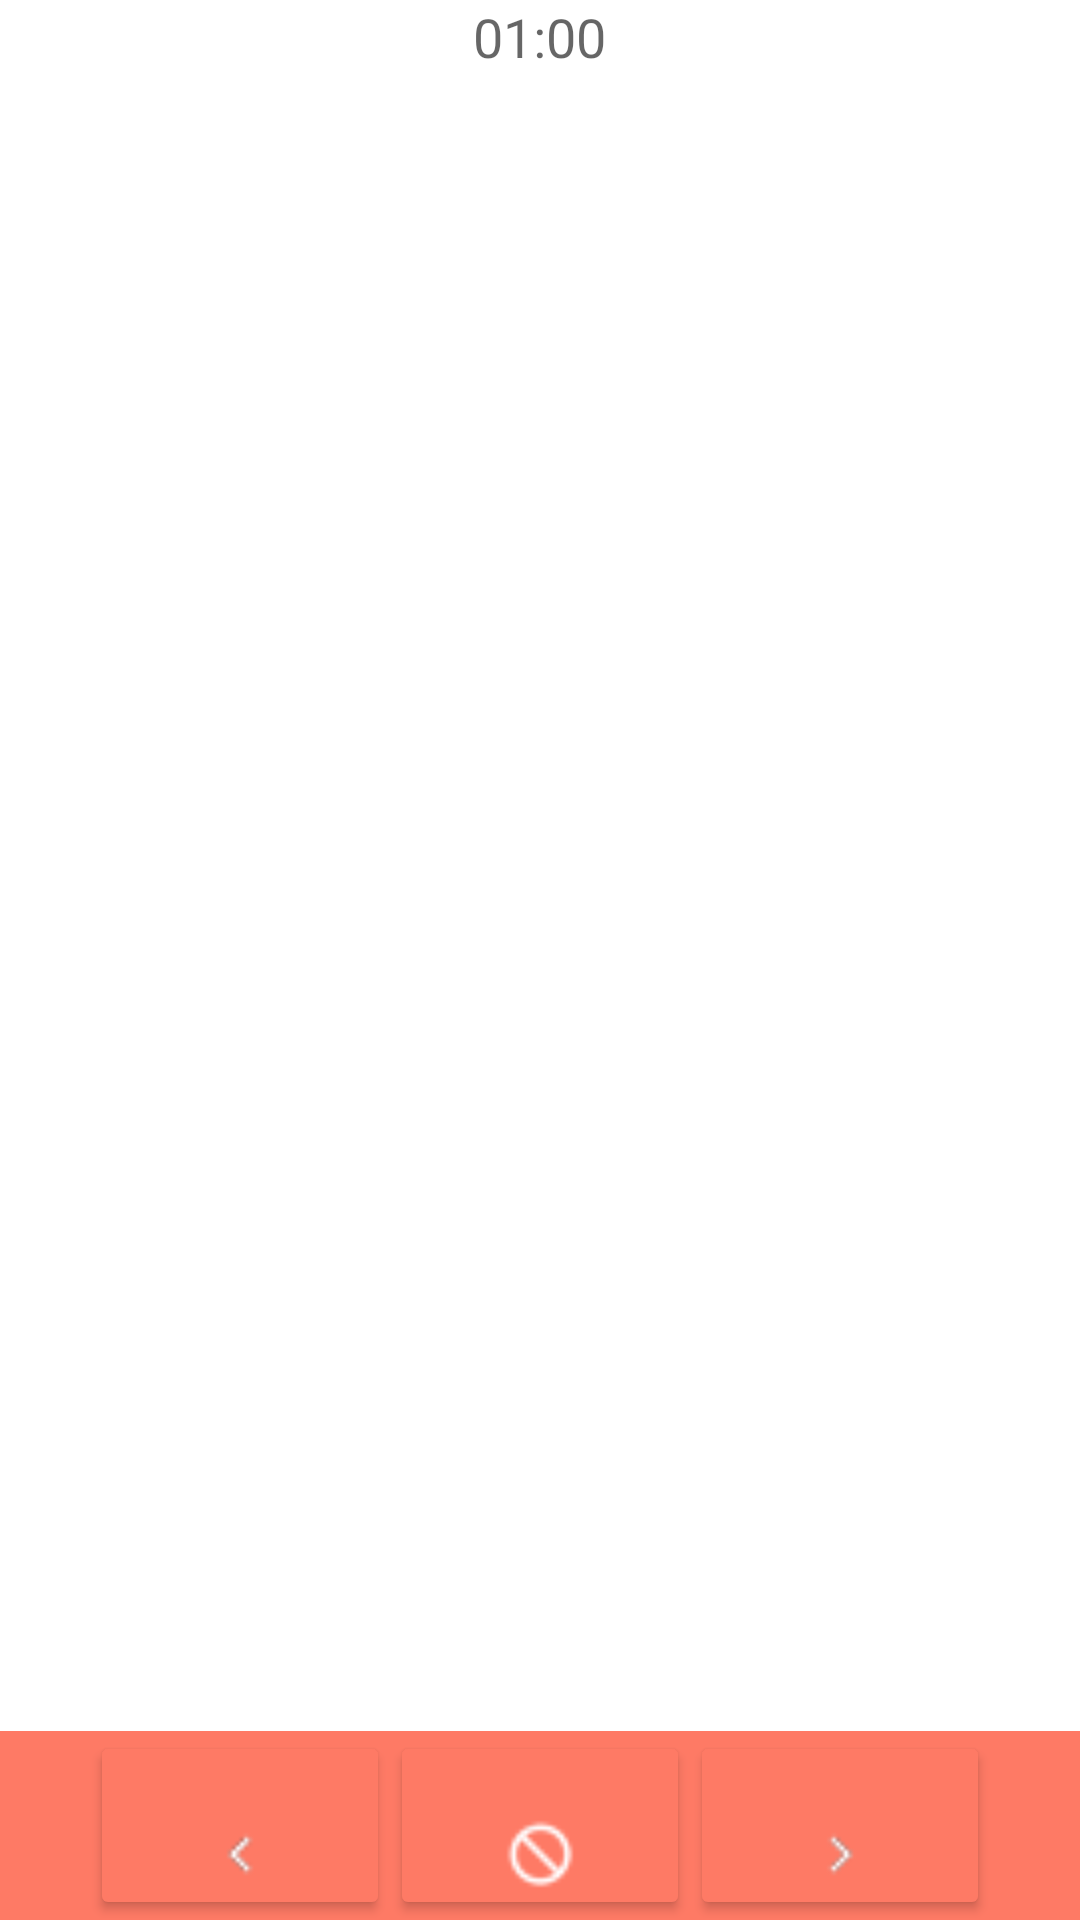

Reconstruct the res/layout file that produces this screen, plus the resources it refers to.
<!-- AndroidManifest.xml: application theme AppTheme -->
<!-- res/layout/activity_play_time_attack.xml -->
<RelativeLayout xmlns:android="http://schemas.android.com/apk/res/android"
    xmlns:tools="http://schemas.android.com/tools" android:layout_width="match_parent"
    android:layout_height="match_parent"
    android:paddingTop="@dimen/activity_vertical_margin"
    tools:context="com.novus.preuvirtual.PlayTimeAttack">

    <LinearLayout
        android:layout_width="fill_parent"
        android:layout_height="wrap_content"
        android:id="@+id/contentTime"
        android:orientation="vertical"
        android:gravity="center">

        <TextView
            android:layout_width="wrap_content"
            android:layout_height="wrap_content"
            android:textAppearance="?android:attr/textAppearanceMedium"
            android:text="01:00"
            android:id="@+id/textTiempo"
            android:layout_alignParentTop="true"
            />

    </LinearLayout>
    <LinearLayout
        android:id="@+id/contentPregunta"
        android:layout_width="fill_parent"
        android:layout_height="wrap_content"
        android:layout_below="@id/contentTime"
        android:layout_above="@+id/contentBntNavegación"
        android:orientation="vertical" >
    </LinearLayout>
    <LinearLayout
        android:layout_width="fill_parent"
        android:layout_height="wrap_content"
        android:id="@+id/contentBntNavegación"
        android:orientation="horizontal"
        android:layout_alignParentBottom="true"
        android:layout_alignParentRight="true"
        android:layout_alignParentEnd="true"
        android:gravity="center"
        android:background="@color/background_action_bar">

        <Button
            android:id="@+id/btnBackPregunta"
            android:layout_width="100dp"
            android:layout_height="wrap_content"
            android:drawableBottom="@drawable/ic_back_24dp"
            android:onClick="backPregunta"/>
        <Button
            android:id="@+id/btnOmitirPregunta"
            android:layout_width="100dp"
            android:layout_height="wrap_content"
            android:drawableBottom="@drawable/ic_omitida_24dp"/>
        <Button
            android:id="@+id/btnNextPregunta"
            android:layout_width="100dp"
            android:layout_height="wrap_content"
            android:drawableBottom="@drawable/ic_next_24dp"
            android:onClick="nextPregunta"/>

    </LinearLayout>


</RelativeLayout>
<!-- resources referenced by this layout -->
<resources>
  <item name="background_action_bar" type="color">#fe7a65</item>
  <!-- drawable ic_back_24dp: png bitmap (drawable-ldpi, 1275 bytes) -->
  <!-- drawable ic_next_24dp: png bitmap (drawable-ldpi, 1277 bytes) -->
  <!-- drawable ic_omitida_24dp: png bitmap (drawable-ldpi, 1346 bytes) -->
  <style name="AppTheme" parent="Theme.AppCompat.Light.DarkActionBar">
          
          <item name="android:windowBackground">@color/background_app</item>
          <item name="android:colorBackground">@color/background_app</item>
          
          <item name="colorButtonNormal">@color/background_button</item>
          
          <item name="colorPrimary">@color/background_action_bar</item>
      </style>
  <item name="background_app" type="color">#FFFFFF</item>
  <item name="background_button" type="color">#fe7a65</item>
</resources>
